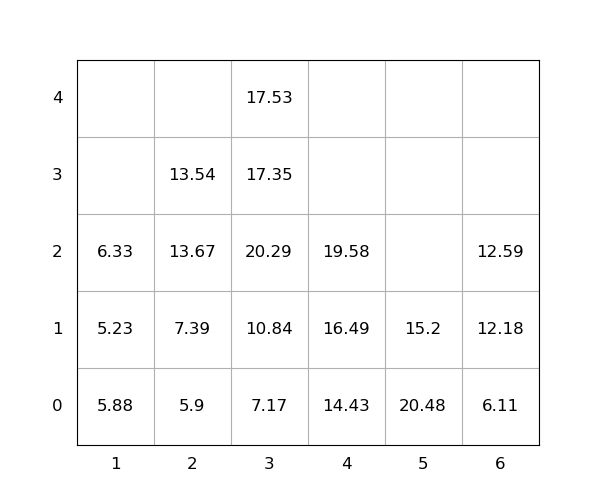

Data behind this chart, as committed beside it:
idx, loc_x, loc_y, loc_z, weight, group, score, seq, reloc, size(ft)
1, 6, 0, 0, 6.11, 0, 6.11, 0, 0, 20
2, 6, 0, 1, 12.18, 0, 12.18, 0, 0, 20
3, 4, 0, 0, 14.43, 0, 14.43, 0, 0, 20
4, 6, 0, 2, 12.59, 0, 12.59, 0, 0, 20
5, 3, 0, 0, 7.17, 0, 7.17, 0, 0, 20
6, 3, 0, 1, 10.84, 0, 10.84, 1, 1.0, 20
7, 2, 0, 0, 5.9, 0, 5.9, 2, 1.0, 20
8, 3, 0, 2, 20.29, 0, 20.29, 3, 1.0, 20
9, 5, 0, 0, 20.48, 0, 20.48, 4, 1.0, 20
10, 4, 0, 1, 16.49, 0, 16.49, 5, 1.0, 20
11, 1, 0, 0, 5.88, 0, 5.88, 6, 1.0, 20
12, 1, 0, 1, 5.23, 0, 5.23, 7, 1.0, 20
13, 3, 0, 3, 17.35, 0, 17.35, 8, 1.0, 20
14, 2, 0, 1, 7.39, 0, 7.39, 9, 1.0, 20
15, 2, 0, 2, 13.67, 0, 13.67, 10, 1.0, 20
16, 3, 0, 4, 17.53, 0, 17.53, 11, 1.0, 20
17, 4, 0, 2, 19.58, 0, 19.58, 12, 1.0, 20
18, 2, 0, 3, 13.54, 0, 13.54, 13, 1.0, 20
19, 1, 0, 2, 6.33, 0, 6.33, 14, 1.0, 20
20, 5, 0, 1, 15.2, 0, 15.2, 15, 1.0, 20
